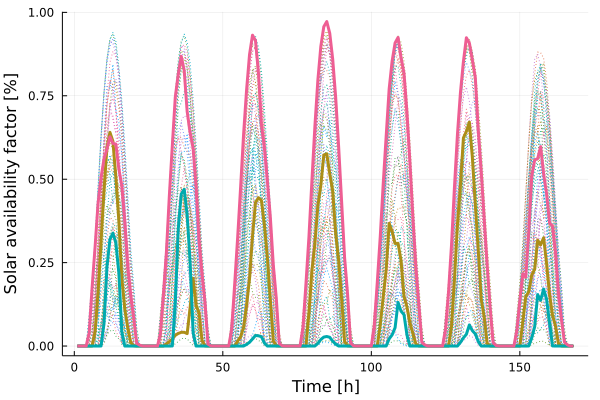

The data file committed next to this chart (first rows):
x1, x2, x3
-0.0, 0.0, 0.0
-0.0, 0.0, 0.0
-0.0, 0.0, 0.0
-0.0, 0.0, 8.02e-6
-0.0, 0.0, 0.03995
0.0003627, 0.0, 0.1755
0.04387, 0.0, 0.2969
0.1621, 0.0, 0.4278
0.3114, 0.0002285, 0.5049
0.4669, 0.06709, 0.5606
0.596, 0.2376, 0.5901
0.6404, 0.3197, 0.6271
0.6136, 0.3383, 0.6071
0.5055, 0.3092, 0.6054
0.3741, 0.2193, 0.5306
0.2039, 0.04364, 0.4809
0.1106, 2.792e-5, 0.3739
0.05458, 0.0, 0.2382
0.01074, 0.0, 0.1521
0.001156, 0.0, 0.08381
5.0e-8, 0.0, 0.008289
-0.0, 0.0, 0.002699
-0.0, 0.0, 2.968e-5
-0.0, 0.0, 0.0
-0.0, 0.0, 0.0
-0.0, 0.0, 0.0
-0.0, 0.0, 0.0
-0.0, 0.0, 1.401e-5
-0.0, 0.0, 0.03614
0.0001906, 0.0, 0.1549
0.006628, 0.0, 0.2797
0.0134, 0.0, 0.4504
0.02085, 0.0003055, 0.5998
0.03224, 0.1286, 0.7459
0.03776, 0.3515, 0.8151
0.04118, 0.4555, 0.8684
0.0413, 0.4697, 0.8262
0.03731, 0.3922, 0.7027
0.1163, 0.2505, 0.6405
0.2031, 0.03986, 0.5924
0.1217, 3.524e-5, 0.4761
0.1001, 0.0, 0.3148
0.01739, 0.0, 0.215
0.0006199, 0.0, 0.1317
-0.0, 0.0, 0.005921
-0.0, 0.0, 0.0003035
-0.0, 0.0, 1.875e-5
-0.0, 0.0, 0.0
-0.0, 0.0, 0.0
-0.0, 0.0, 0.0
-0.0, 0.0, 0.0
-0.0, 0.0, 2.741e-5
-0.0, 0.0, 0.05096
0.0001689, 0.0, 0.1863
0.01526, 0.0, 0.3259
0.02771, 0.0, 0.4771
0.05618, 7.924e-5, 0.6353
0.1223, 0.004949, 0.7672
0.2031, 0.01136, 0.8737
0.3288, 0.02128, 0.9316
... 108 more rows
